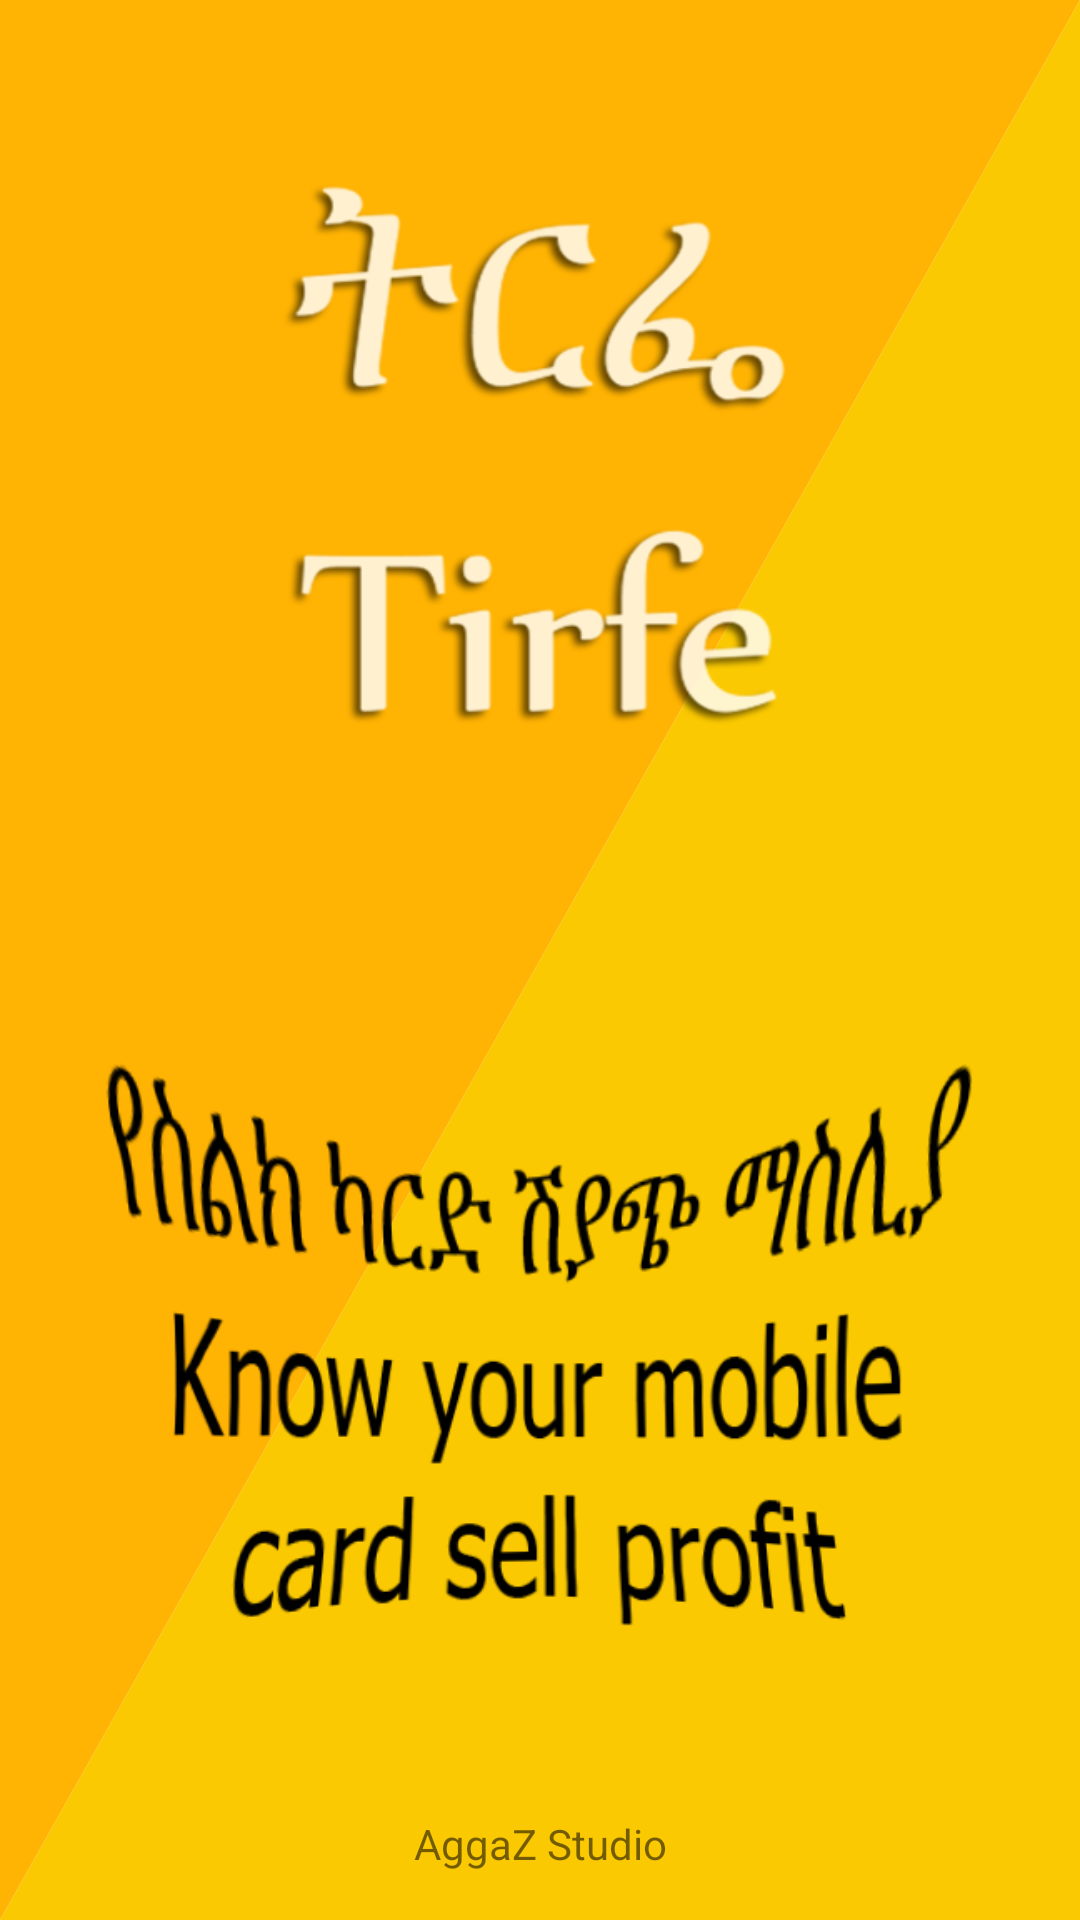

Android layout source for this screen:
<!-- AndroidManifest.xml: application theme Theme.Tirfe -->
<!-- res/layout/activity_splash.xml -->
<?xml version="1.0" encoding="utf-8"?>
<androidx.constraintlayout.widget.ConstraintLayout xmlns:android="http://schemas.android.com/apk/res/android"
    xmlns:app="http://schemas.android.com/apk/res-auto"
    xmlns:tools="http://schemas.android.com/tools"
    android:layout_width="match_parent"
    android:layout_height="match_parent"
    android:background="@drawable/splash"
    tools:context=".splash">

 <ImageView
     android:id="@+id/titlepng"
     android:layout_width="wrap_content"
     android:layout_height="300dp"
     android:src="@drawable/title_png"

     app:layout_constraintEnd_toEndOf="parent"
     app:layout_constraintStart_toStartOf="parent"
     app:layout_constraintTop_toTopOf="parent" />


 <ImageView
     android:id="@+id/imageView2"
     android:layout_width="match_parent"
     android:layout_height="300dp"
     android:src="@drawable/intro"
     app:layout_constraintBottom_toBottomOf="parent"
     app:layout_constraintEnd_toEndOf="parent"
     app:layout_constraintStart_toStartOf="parent"
     app:layout_constraintTop_toBottomOf="@+id/titlepng" />

 <TextView
     android:layout_width="wrap_content"
     android:layout_height="wrap_content"
     android:text="@string/comp"
     app:layout_constraintBaseline_toBottomOf="@+id/imageView2"
     app:layout_constraintEnd_toEndOf="parent"
     app:layout_constraintStart_toStartOf="parent" />

</androidx.constraintlayout.widget.ConstraintLayout>
<!-- resources referenced by this layout -->
<resources>
  <!-- drawable intro: png bitmap (drawable, 50083 bytes) -->
  <!-- drawable splash (drawable) -->
  <?xml version="1.0" encoding="utf-8"?>
  <vector
      xmlns:android
          ="http://schemas.android.com/apk/res/android"
      android:height
          ="100dp"
      android:width
          ="100dp"
      android:viewportHeight
          ="100"
      android:viewportWidth
          ="100"
      >
  
  
      <path
          android:name
              ="dark_triangle"
          android:fillColor
              ="#FBC901"
          android:pathData
              ="M 100,0 L 0,100 100,100 z"
          />
  
  
  
      <path
          android:name
              ="light_triangle"
          android:fillColor
              ="#FFB302"
          android:pathData
              ="M 0,0 L 100,0 0,100 z" />
  
  
  </vector>
  <!-- drawable title_png: png bitmap (drawable, 42787 bytes) -->
  <string name="comp" translatable="false">AggaZ Studio</string>
  <style name="Theme.Tirfe" parent="Theme.MaterialComponents.Light.DarkActionBar">
          
          <item name="colorPrimary">@color/yellow</item>
          <item name="colorPrimaryVariant">@color/purple_700</item>
          <item name="colorOnPrimary">@color/white</item>
          
          <item name="colorSecondary">@color/teal_200</item>
          <item name="colorSecondaryVariant">@color/teal_700</item>
          <item name="colorOnSecondary">@color/black</item>
  
          
          <item name="android:statusBarColor" tools:targetApi="l">@color/black</item>
          
      </style>
  <color name="yellow">#e1be1e</color>
  <color name="purple_700">#FF3700B3</color>
  <color name="white">#FFFFFFFF</color>
  <color name="teal_200">#FF03DAC5</color>
  <color name="teal_700">#FF018786</color>
  <color name="black">#FF000000</color>
</resources>
